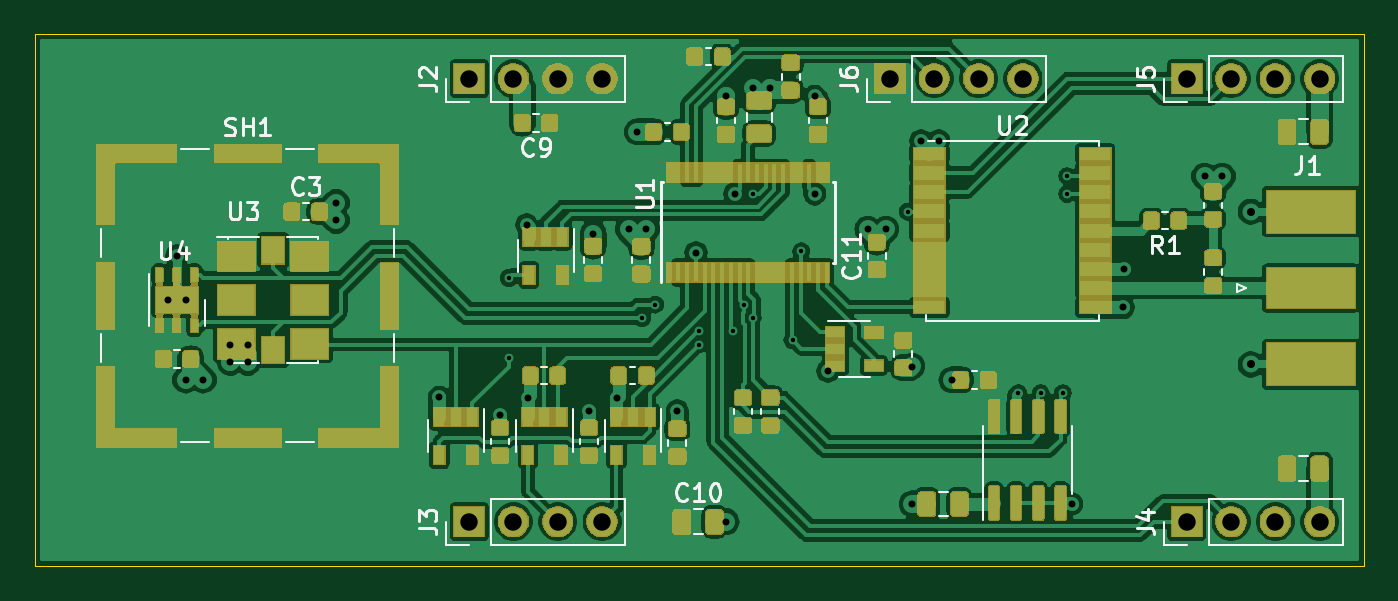
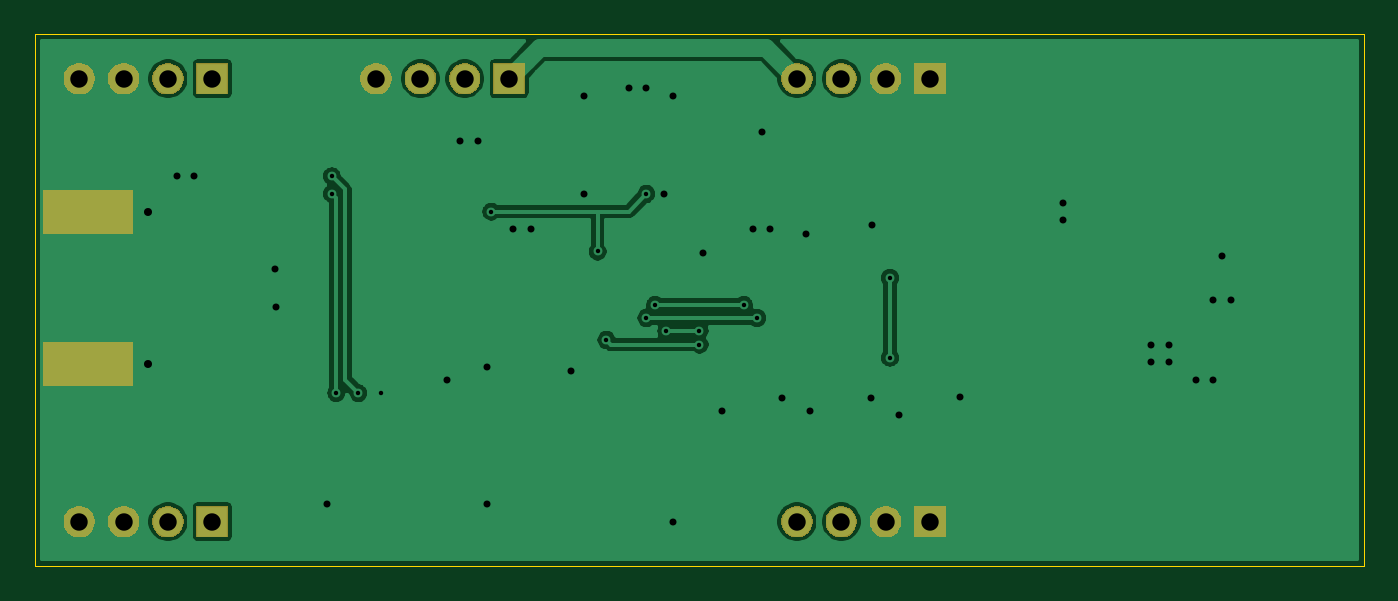
Circuit board: 9 layer files. Board 76.2 x 30.5 mm.
- bottom_copper: gpsdo-B_Cu.gbr (40739 bytes)
- bottom_mask: gpsdo-B_Mask.gbr (15032 bytes)
- bottom_silk: gpsdo-B_SilkS.gbr (508 bytes)
- outline: gpsdo-Edge_Cuts.gbr (694 bytes)
- top_copper: gpsdo-F_Cu.gbr (299415 bytes)
- top_mask: gpsdo-F_Mask.gbr (86222 bytes)
- top_silk: gpsdo-F_SilkS.gbr (16193 bytes)
- drill: gpsdo-NPTH.drl (307 bytes)
- drill: gpsdo-PTH.drl (1622 bytes)

=== bottom_copper: gpsdo-B_Cu.gbr (40739 bytes, source omitted) ===
=== bottom_mask: gpsdo-B_Mask.gbr (15032 bytes, source omitted) ===
=== bottom_silk: gpsdo-B_SilkS.gbr ===
G04 #@! TF.GenerationSoftware,KiCad,Pcbnew,5.1.5+dfsg1-2build2*
G04 #@! TF.CreationDate,2021-08-05T10:15:14-05:00*
G04 #@! TF.ProjectId,gpsdo,67707364-6f2e-46b6-9963-61645f706362,rev?*
G04 #@! TF.SameCoordinates,Original*
G04 #@! TF.FileFunction,Legend,Bot*
G04 #@! TF.FilePolarity,Positive*
%FSLAX46Y46*%
G04 Gerber Fmt 4.6, Leading zero omitted, Abs format (unit mm)*
G04 Created by KiCad (PCBNEW 5.1.5+dfsg1-2build2) date 2021-08-05 10:15:14*
%MOMM*%
%LPD*%
G04 APERTURE LIST*
G04 APERTURE END LIST*
M02*

=== outline: gpsdo-Edge_Cuts.gbr ===
G04 #@! TF.GenerationSoftware,KiCad,Pcbnew,5.1.5+dfsg1-2build2*
G04 #@! TF.CreationDate,2021-08-05T10:15:14-05:00*
G04 #@! TF.ProjectId,gpsdo,67707364-6f2e-46b6-9963-61645f706362,rev?*
G04 #@! TF.SameCoordinates,Original*
G04 #@! TF.FileFunction,Profile,NP*
%FSLAX46Y46*%
G04 Gerber Fmt 4.6, Leading zero omitted, Abs format (unit mm)*
G04 Created by KiCad (PCBNEW 5.1.5+dfsg1-2build2) date 2021-08-05 10:15:14*
%MOMM*%
%LPD*%
G04 APERTURE LIST*
%ADD10C,0.050000*%
G04 APERTURE END LIST*
D10*
X25400000Y-55880000D02*
X25400000Y-25400000D01*
X101600000Y-55880000D02*
X25400000Y-55880000D01*
X101600000Y-25400000D02*
X101600000Y-55880000D01*
X25400000Y-25400000D02*
X101600000Y-25400000D01*
M02*

=== top_copper: gpsdo-F_Cu.gbr (299415 bytes, source omitted) ===
=== top_mask: gpsdo-F_Mask.gbr (86222 bytes, source omitted) ===
=== top_silk: gpsdo-F_SilkS.gbr (16193 bytes, source omitted) ===
=== drill: gpsdo-NPTH.drl ===
M48
; DRILL file {KiCad 5.1.5+dfsg1-2build2} date Thu 05 Aug 2021 10:15:16 AM CDT
; FORMAT={-:-/ absolute / metric / decimal}
; #@! TF.CreationDate,2021-08-05T10:15:16-05:00
; #@! TF.GenerationSoftware,Kicad,Pcbnew,5.1.5+dfsg1-2build2
; #@! TF.FileFunction,NonPlated,1,2,NPTH
FMAT,2
METRIC
%
G90
G05
T0
M30

=== drill: gpsdo-PTH.drl ===
M48
; DRILL file {KiCad 5.1.5+dfsg1-2build2} date Thu 05 Aug 2021 10:15:16 AM CDT
; FORMAT={-:-/ absolute / metric / decimal}
; #@! TF.CreationDate,2021-08-05T10:15:16-05:00
; #@! TF.GenerationSoftware,Kicad,Pcbnew,5.1.5+dfsg1-2build2
; #@! TF.FileFunction,Plated,1,2,PTH
FMAT,2
METRIC
T1C0.254
T2C0.400
T3C0.460
T4C1.000
%
G90
G05
T1
X52.578Y-39.37
X52.578Y-43.942
X60.198Y-41.656
X60.96Y-40.894
X63.5Y-42.418
X63.5Y-43.18
X65.405Y-42.418
X66.04Y-40.894
X66.548Y-34.544
X66.548Y-41.656
X68.834Y-42.926
X69.342Y-37.846
X75.438Y-35.56
X81.788Y-45.974
X83.058Y-45.974
X84.328Y-45.974
X84.582Y-33.528
X84.582Y-34.544
T2
X33.02Y-40.64
X33.528Y-38.1
X34.036Y-40.64
X34.036Y-45.212
X35.052Y-45.212
X36.576Y-43.18
X36.576Y-44.196
X37.592Y-43.18
X37.592Y-44.196
X42.672Y-35.052
X42.672Y-36.068
X48.583Y-46.207
X52.07Y-47.244
X53.594Y-36.322
X53.652Y-46.239
X57.15Y-46.99
X57.404Y-36.83
X58.745Y-46.239
X59.436Y-36.576
X59.944Y-30.988
X60.452Y-36.576
X62.23Y-46.99
X63.3Y-37.911
X65.024Y-28.956
X65.024Y-53.34
X65.532Y-34.544
X66.548Y-28.448
X67.564Y-28.448
X70.104Y-28.956
X70.104Y-34.544
X70.866Y-44.704
X73.152Y-36.576
X74.168Y-36.576
X75.692Y-44.45
X75.692Y-52.324
X76.2Y-31.496
X77.216Y-31.496
X77.978Y-45.212
X84.836Y-52.324
X87.796Y-41.057
X87.813Y-38.86
X92.456Y-33.528
X93.472Y-33.528
T3
X95.112Y-35.565
X95.112Y-44.325
T4
X50.292Y-53.34
X52.832Y-53.34
X55.372Y-53.34
X57.912Y-53.34
X50.292Y-27.94
X52.832Y-27.94
X55.372Y-27.94
X57.912Y-27.94
X74.422Y-27.94
X76.962Y-27.94
X79.502Y-27.94
X82.042Y-27.94
X91.44Y-53.34
X93.98Y-53.34
X96.52Y-53.34
X99.06Y-53.34
X91.44Y-27.94
X93.98Y-27.94
X96.52Y-27.94
X99.06Y-27.94
T0
M30
